Run: headless pygame with SDL's dummy video driver; simulated clock (each Clock.tick advances the game by its frame time, no real sleeping); random seed 0; keys injected as events and as key.get_pressed() state; no mouse input.
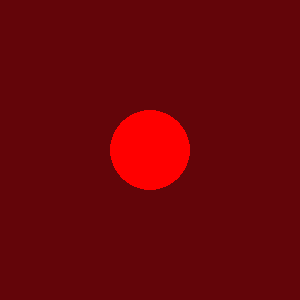
Frame 1 of 4 · flips 1–60 · no input
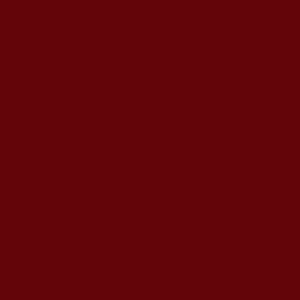
Frame 2 of 4 · flips 61–180 · tapped SPACE, RETURN · held RIGHT (→), D
Frame 3 of 4 · flips 181–300 · held DOWN (↓), S · screen unchanged from frame 2, image omitted
Frame 4 of 4 · flips 301–420 · held LEFT (←), A, UP (↑), W · screen same as frame 1, image omitted

The pygame program that drew these frames:

import pygame
pygame.init()

newscreen = pygame.display.set_mode((300, 300))
pygame.display.set_caption("okay")

circlecolor = (255, 0, 0)
circleradius = 40

circle_x = 150
circle_y = 150
vel = 5  

clock = pygame.time.Clock()

loop = True
while loop:
    clock.tick(60)

    for event in pygame.event.get():
        if event.type == pygame.QUIT:
            loop = False
    
    kyes = pygame.key.get_pressed()

    # Fixed Indentation here:
    if kyes[pygame.K_a]: # Left
        circle_x -= vel

    if kyes[pygame.K_d]: # Right
        circle_x += vel

    if kyes[pygame.K_w]: # Up
        circle_y -= vel

    if kyes[pygame.K_s]: # Down
        circle_y += vel

    newscreen.fill((99, 5, 9))  

    pygame.draw.circle(newscreen, circlecolor, (circle_x, circle_y), circleradius)

    pygame.display.update()

pygame.quit()
